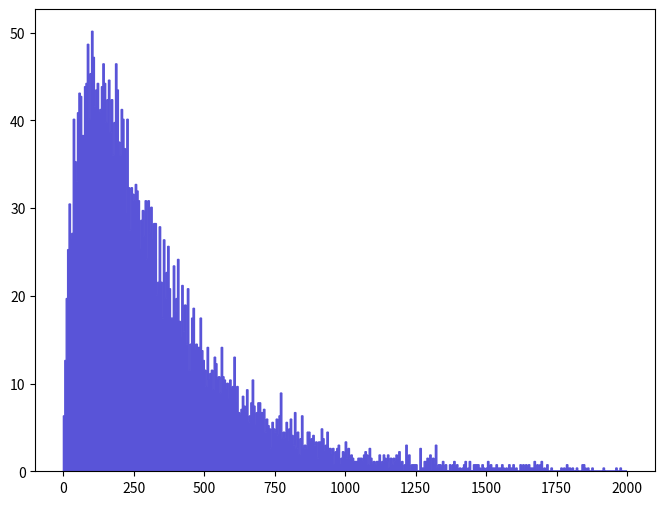

This figure's Python source: (Note: this script raises an exception after producing the figure.)
def selection_11():

    # Library import
    import numpy
    import matplotlib
    import matplotlib.pyplot   as plt
    import matplotlib.gridspec as gridspec

    # Library version
    matplotlib_version = matplotlib.__version__
    numpy_version      = numpy.__version__

    # Histo binning
    xBinning = numpy.linspace(0.0,2000.0,401,endpoint=True)

    # Creating data sequence: middle of each bin
    xData = numpy.array([2.5,7.5,12.5,17.5,22.5,27.5,32.5,37.5,42.5,47.5,52.5,57.5,62.5,67.5,72.5,77.5,82.5,87.5,92.5,97.5,102.5,107.5,112.5,117.5,122.5,127.5,132.5,137.5,142.5,147.5,152.5,157.5,162.5,167.5,172.5,177.5,182.5,187.5,192.5,197.5,202.5,207.5,212.5,217.5,222.5,227.5,232.5,237.5,242.5,247.5,252.5,257.5,262.5,267.5,272.5,277.5,282.5,287.5,292.5,297.5,302.5,307.5,312.5,317.5,322.5,327.5,332.5,337.5,342.5,347.5,352.5,357.5,362.5,367.5,372.5,377.5,382.5,387.5,392.5,397.5,402.5,407.5,412.5,417.5,422.5,427.5,432.5,437.5,442.5,447.5,452.5,457.5,462.5,467.5,472.5,477.5,482.5,487.5,492.5,497.5,502.5,507.5,512.5,517.5,522.5,527.5,532.5,537.5,542.5,547.5,552.5,557.5,562.5,567.5,572.5,577.5,582.5,587.5,592.5,597.5,602.5,607.5,612.5,617.5,622.5,627.5,632.5,637.5,642.5,647.5,652.5,657.5,662.5,667.5,672.5,677.5,682.5,687.5,692.5,697.5,702.5,707.5,712.5,717.5,722.5,727.5,732.5,737.5,742.5,747.5,752.5,757.5,762.5,767.5,772.5,777.5,782.5,787.5,792.5,797.5,802.5,807.5,812.5,817.5,822.5,827.5,832.5,837.5,842.5,847.5,852.5,857.5,862.5,867.5,872.5,877.5,882.5,887.5,892.5,897.5,902.5,907.5,912.5,917.5,922.5,927.5,932.5,937.5,942.5,947.5,952.5,957.5,962.5,967.5,972.5,977.5,982.5,987.5,992.5,997.5,1002.5,1007.5,1012.5,1017.5,1022.5,1027.5,1032.5,1037.5,1042.5,1047.5,1052.5,1057.5,1062.5,1067.5,1072.5,1077.5,1082.5,1087.5,1092.5,1097.5,1102.5,1107.5,1112.5,1117.5,1122.5,1127.5,1132.5,1137.5,1142.5,1147.5,1152.5,1157.5,1162.5,1167.5,1172.5,1177.5,1182.5,1187.5,1192.5,1197.5,1202.5,1207.5,1212.5,1217.5,1222.5,1227.5,1232.5,1237.5,1242.5,1247.5,1252.5,1257.5,1262.5,1267.5,1272.5,1277.5,1282.5,1287.5,1292.5,1297.5,1302.5,1307.5,1312.5,1317.5,1322.5,1327.5,1332.5,1337.5,1342.5,1347.5,1352.5,1357.5,1362.5,1367.5,1372.5,1377.5,1382.5,1387.5,1392.5,1397.5,1402.5,1407.5,1412.5,1417.5,1422.5,1427.5,1432.5,1437.5,1442.5,1447.5,1452.5,1457.5,1462.5,1467.5,1472.5,1477.5,1482.5,1487.5,1492.5,1497.5,1502.5,1507.5,1512.5,1517.5,1522.5,1527.5,1532.5,1537.5,1542.5,1547.5,1552.5,1557.5,1562.5,1567.5,1572.5,1577.5,1582.5,1587.5,1592.5,1597.5,1602.5,1607.5,1612.5,1617.5,1622.5,1627.5,1632.5,1637.5,1642.5,1647.5,1652.5,1657.5,1662.5,1667.5,1672.5,1677.5,1682.5,1687.5,1692.5,1697.5,1702.5,1707.5,1712.5,1717.5,1722.5,1727.5,1732.5,1737.5,1742.5,1747.5,1752.5,1757.5,1762.5,1767.5,1772.5,1777.5,1782.5,1787.5,1792.5,1797.5,1802.5,1807.5,1812.5,1817.5,1822.5,1827.5,1832.5,1837.5,1842.5,1847.5,1852.5,1857.5,1862.5,1867.5,1872.5,1877.5,1882.5,1887.5,1892.5,1897.5,1902.5,1907.5,1912.5,1917.5,1922.5,1927.5,1932.5,1937.5,1942.5,1947.5,1952.5,1957.5,1962.5,1967.5,1972.5,1977.5,1982.5,1987.5,1992.5,1997.5])

    # Creating weights for histo: y12_PT_0
    y12_PT_0_weights = numpy.array([6.31796472468,12.6359254494,19.6971782593,25.2718548987,30.4748834955,26.3867870266,27.1300791119,40.1376446039,35.3062640497,33.0763957939,40.8809246891,43.1108049449,42.7391649023,38.2794243907,38.2794243907,43.8540850301,44.2257250728,48.6854855843,40.1376446039,45.3406852006,50.1720457548,47.1988854138,41.6242447744,43.4824449875,44.2257250728,40.8809246891,41.2525647317,43.8540850301,46.4556053285,44.2257250728,39.7660045612,42.3675248596,44.5974051154,38.6510684333,42.3675248596,36.0495561349,39.7660045612,46.4556053285,43.4824449875,37.5361363055,36.0495561349,41.2525647317,40.1376446039,36.7928442202,29.3599473676,40.1376446039,32.3331077087,27.5017231545,32.3331077087,31.5898156234,30.8465275381,32.7047517513,31.961459666,30.8465275381,25.2718548987,28.6166552824,29.7315914103,26.7584310692,30.8465275381,24.1569187708,30.8465275381,27.1300791119,30.1032354529,26.3867870266,28.2450112397,28.2450112397,20.0688263019,21.5554024724,27.8733671971,21.5554024724,17.4673100035,26.3867870266,19.6971782593,22.6703386003,25.6434989414,20.8121143872,17.4673100035,17.4673100035,23.4136266856,18.2105980888,19.6971782593,24.1569187708,17.0956659609,15.2374417478,21.1837584298,15.980729833,18.953890174,14.4941496625,20.8121143872,11.5209933215,14.4941496625,17.4673100035,18.5822461314,13.7508615772,14.4941496625,14.1225056199,14.1225056199,17.4673100035,13.7508615772,12.6359254494,11.5209933215,9.66276910834,14.1225056199,10.4060571936,11.1493452788,11.5209933215,9.29112106571,13.007569492,12.2642814067,10.4060571936,10.7777012362,8.91947702308,14.1225056199,10.7777012362,10.4060571936,9.29112106571,10.034413151,8.17618893782,10.4060571936,9.29112106571,9.66276910834,13.007569492,7.80454089519,9.66276910834,6.68960876731,6.31796472468,7.06125280994,8.54783298045,7.43289685257,6.68960876731,9.29112106571,5.57467263942,6.31796472468,7.80454089519,10.4060571936,7.43289685257,5.2030285968,6.68960876731,7.80454089519,7.80454089519,6.68960876731,6.68960876731,7.06125280994,4.45974051154,5.94631668205,5.2030285968,4.83138455417,2.6015142984,5.57467263942,4.83138455417,4.45974051154,5.94631668205,4.08809246891,6.31796472468,8.91947702308,3.71644882628,4.45974051154,3.71644882628,5.57467263942,3.34480398365,4.83138455417,5.94631668205,4.08809246891,2.97315914103,6.68960876731,2.6015142984,4.45974051154,1.85822461314,3.71644882628,6.31796472468,2.6015142984,2.97315914103,2.6015142984,4.45974051154,4.45974051154,3.34480398365,3.71644882628,4.08809246891,2.97315914103,3.34480398365,1.48657977051,3.34480398365,3.34480398365,4.83138455417,3.71644882628,2.22986945577,2.97315914103,4.45974051154,2.6015142984,2.6015142984,1.85822461314,2.6015142984,0.743289685257,2.22986945577,2.6015142984,2.97315914103,0.743289685257,1.48657977051,2.22986945577,1.85822461314,3.34480398365,1.48657977051,2.6015142984,1.48657977051,1.85822461314,1.48657977051,1.11493452788,1.11493452788,1.11493452788,1.48657977051,1.48657977051,1.48657977051,1.11493452788,1.85822461314,2.22986945577,1.85822461314,0.743289685257,2.6015142984,1.48657977051,0.743289685257,1.11493452788,0.743289685257,1.11493452788,1.11493452788,1.85822461314,0.743289685257,1.11493452788,1.85822461314,1.48657977051,1.11493452788,1.85822461314,0.371644882628,1.48657977051,0.743289685257,1.48657977051,1.11493452788,1.85822461314,1.48657977051,2.22986945577,0.743289685257,1.11493452788,0.0,0.743289685257,2.97315914103,1.48657977051,1.85822461314,0.0,0.743289685257,0.743289685257,0.743289685257,0.743289685257,0.0,0.0,2.6015142984,0.371644882628,0.371644882628,1.11493452788,1.11493452788,1.48657977051,1.11493452788,1.85822461314,0.0,1.48657977051,0.743289685257,2.97315914103,0.371644882628,0.743289685257,0.743289685257,0.371644882628,1.11493452788,0.0,0.743289685257,0.0,0.0,0.743289685257,0.0,0.743289685257,1.11493452788,0.371644882628,0.743289685257,0.0,0.371644882628,0.0,0.371644882628,0.743289685257,1.11493452788,0.0,0.371644882628,1.11493452788,0.0,0.0,0.743289685257,0.743289685257,0.743289685257,0.743289685257,0.371644882628,0.0,0.743289685257,0.371644882628,0.0,0.371644882628,1.11493452788,0.371644882628,0.743289685257,0.371644882628,0.371644882628,0.371644882628,0.743289685257,0.371644882628,0.371644882628,0.371644882628,0.743289685257,0.371644882628,0.0,0.371644882628,0.0,0.743289685257,0.371644882628,0.371644882628,0.743289685257,0.0,0.371644882628,0.0,0.0,0.743289685257,0.0,0.743289685257,0.0,0.743289685257,0.371644882628,0.743289685257,0.371644882628,0.371644882628,0.371644882628,1.11493452788,0.0,0.743289685257,0.0,0.743289685257,1.11493452788,0.0,0.371644882628,0.0,0.743289685257,0.0,0.0,0.371644882628,0.0,0.0,0.0,0.0,0.0,0.0,0.371644882628,0.0,0.371644882628,0.0,0.743289685257,0.371644882628,0.371644882628,0.0,0.371644882628,0.0,0.0,0.371644882628,0.0,0.0,0.0,0.743289685257,0.743289685257,0.371644882628,0.0,0.371644882628,0.0,0.0,0.371644882628,0.0,0.0,0.0,0.0,0.0,0.0,0.0,0.371644882628,0.0,0.0,0.0,0.0,0.0,0.0,0.0,0.0,0.371644882628,0.0,0.0,0.371644882628,0.0,0.0,0.0,0.0])

    # Creating a new Canvas
    fig   = plt.figure(figsize=(8,6),dpi=80)
    frame = gridspec.GridSpec(1,1)
    pad   = fig.add_subplot(frame[0])

    # Creating a new Stack
    pad.hist(x=xData, bins=xBinning, weights=y12_PT_0_weights,\
             label="$signal$", histtype="stepfilled", rwidth=1.0,\
             color="#5954d8", edgecolor="#5954d8", linewidth=1, linestyle="solid",\
             bottom=None, cumulative=False, normed=False, align="mid", orientation="vertical")


    # Axis
    plt.rc('text',usetex=False)
    plt.xlabel(r"p_{T} [ a_{2} ]   ( GeV ) ",\
               fontsize=16,color="black")
    plt.ylabel(r"$\mathrm{Events}$ $(\mathcal{L}_{\mathrm{int}} = 40.0\ \mathrm{fb}^{-1})$ ",\
               fontsize=16,color="black")

    # Boundary of y-axis
    ymax=(y12_PT_0_weights).max()*1.1
    ymin=0 # linear scale
    #ymin=min([x for x in (y12_PT_0_weights) if x])/100. # log scale
    plt.gca().set_ylim(ymin,ymax)

    # Log/Linear scale for X-axis
    plt.gca().set_xscale("linear")
    #plt.gca().set_xscale("log",nonposx="clip")

    # Log/Linear scale for Y-axis
    plt.gca().set_yscale("linear")
    #plt.gca().set_yscale("log",nonposy="clip")

    # Saving the image
    plt.savefig('../../HTML/MadAnalysis5job_0/selection_11.png')
    plt.savefig('../../PDF/MadAnalysis5job_0/selection_11.png')
    plt.savefig('../../DVI/MadAnalysis5job_0/selection_11.eps')

# Running!
if __name__ == '__main__':
    selection_11()
